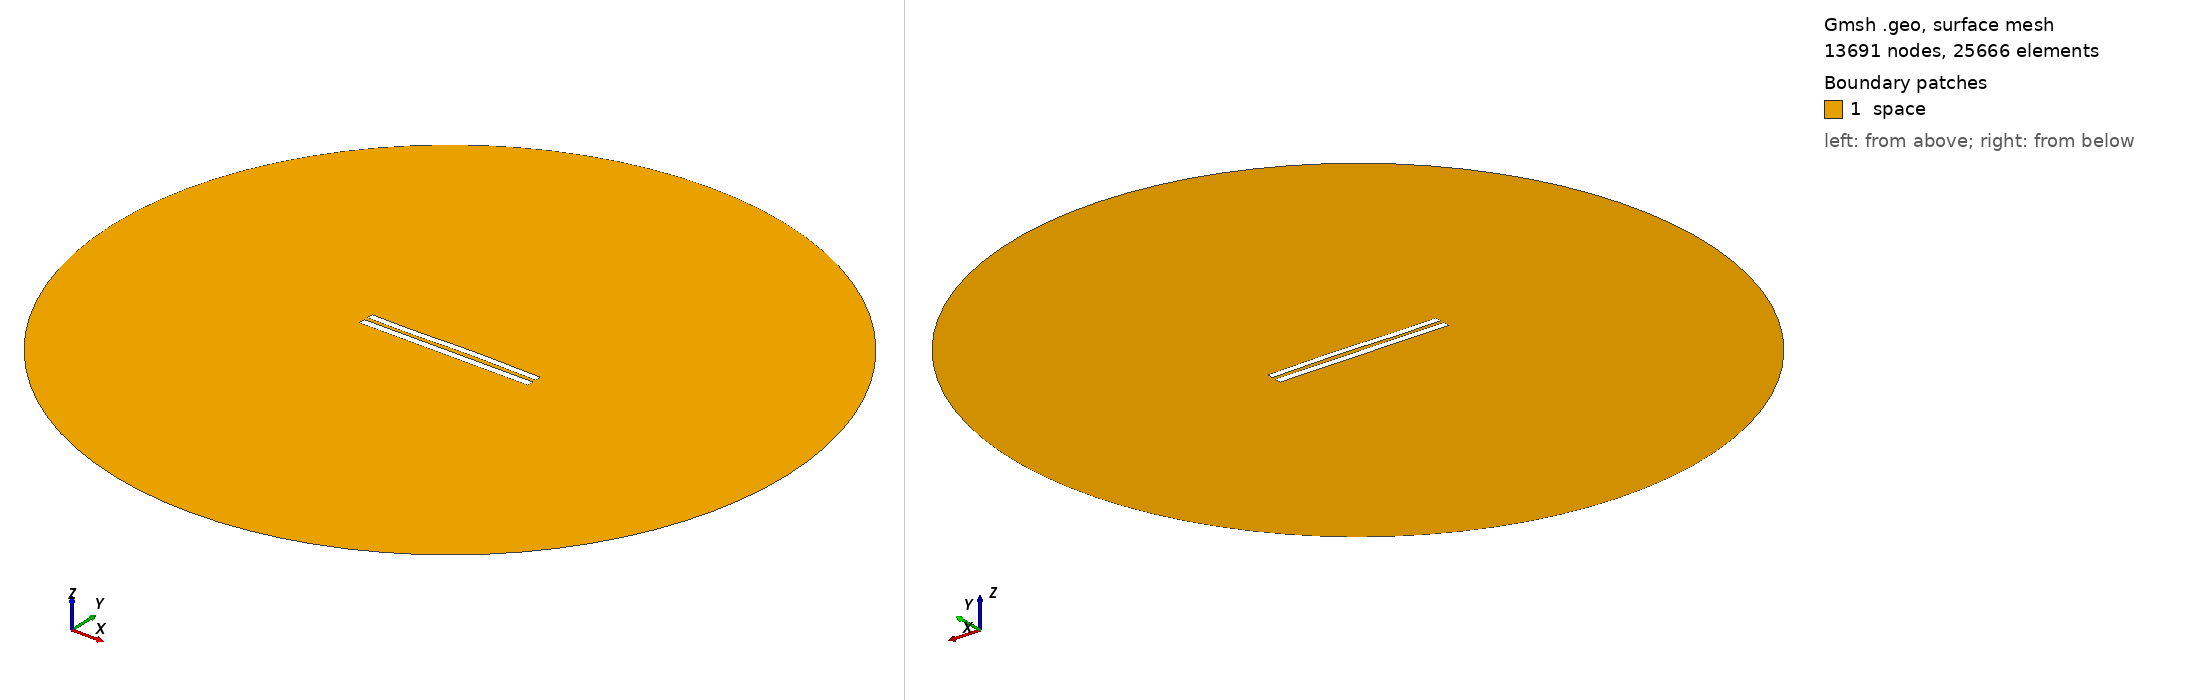

Gmsh geometry script, surface-meshed: 13691 nodes, 25666 surface elements. Boundary patches (legend numbers): 1 space. Left view from above one corner, right view from below the opposite corner. Legend entries are the model's physical surfaces. The drawing asked Gmsh for element sizes between 1% and 20% of the model's largest extent; the script's own settings can give other sizes.

=== 5602.geo (drawn) ===
//---------------------------------------
// Geometry kernel
//---------------------------------------

SetFactory("OpenCASCADE");



//---------------------------------------
// Parameters of the geometry
//---------------------------------------

// Overetch of the upper plate
overetch = 0.125;

// Distance between the plates
distance = 2.25;

// Discretization over the x axis (for the deformation)
nx = 50; 

// Length of the plate
L = 100 - overetch; 

// Number of modes
n = 4; 

// 1st mode coefficient
coeff(1) = 0.15;
beta(1) = 0.596864 * 3.1415926535 / L;

// 2nd mode coefficient
coeff(2) = 0.15;
beta(2) = 1.49418 * 3.1415926535 / L;

// 3rd mode coefficient
coeff(3) = -0.15;
beta(3) = 2.50025 * 3.1415926535 / L;

// 4th mode coefficient
coeff(4) = -0.075;
beta(4) = 3.49999 * 3.1415926535 / L;



//---------------------------------------
// Upper plate (deformed rectangle)
//---------------------------------------

// Coordiantes of the upper plate
xmin = -50;
xmax = 50 - overetch;

// Height of the upper plate
yheight = 4 - 2 * overetch;

// Indexes of the points
UpperID[] = {};
LowerID[] = {};
LeftID[] = {};
RightID[] = {};

// Point index
p = 1;

// Horizontal edges
For i In {1:nx}
    x = xmin + (i-1)*(xmax - xmin)/(nx-1);

    y_bottom = distance / 2 + overetch;
    For j In {1:n}
        C = (Cosh(beta(j)*L) + Cos(beta(j)*L)) / (Sinh(beta(j)*L) + Sin(beta(j)*L));
        y_bottom  = y_bottom + coeff(j) * (Cosh(beta(j)*(x+50)) - Cos(beta(j)*(x+50)) - C * (Sinh(beta(j)*(x+50)) - Sin(beta(j)*(x+50))));
    EndFor

    y_top = y_bottom + yheight;

    Point(p) = {x, y_top, 0, 1.0};
    UpperID[i] = p;
    p = p + 1;

    Point(p) = {x, y_bottom, 0, 1.0};
    LowerID[i] = p;
    p = p + 1;
EndFor

// Create point lists
UpperPts[] = {}; LowerPts[] = {};
For i In {1:nx}
  UpperPts[] += {UpperID[i]};
  LowerPts[] += {LowerID[i]};
EndFor

// Build splines
Spline(1) = {UpperPts[]};
Spline(2) = {LowerPts[]};
Line(3) = {LowerPts[nx-1], UpperPts[nx-1]};
Line(4) = {LowerPts[0], UpperPts[0]};

// Build the plane surface
Curve Loop(1) = {2, 3, -1, -4};
Plane Surface(1) = {1};



//---------------------------------------
// Lower plate (rectangle)
//---------------------------------------

// Vertices
Point(1001) = {-50, -1, 0, 1.0};
Point(1002) = { 50, -1, 0, 1.0};
Point(1003) = { 50,  -5, 0, 1.0};
Point(1004) = {-50,  -5, 0, 1.0};

// Edges
Line(5) = {1001, 1002};
Line(6) = {1002, 1003};
Line(7) = {1003, 1004};
Line(8) = {1004, 1001};

// Plane surface
Line Loop(2) = {5, 6, 7, 8};
Plane Surface(2) = {2}; 



//---------------------------------------
// Outer (fictious) boundary
//---------------------------------------

// Points
Point(1005) = {0, 0, 0};       // Center
Point(1006) = {200, 0, 0};     // Start point
Point(1007) = {0, 200, 0};     // 90 degrees
Point(1008) = {-200, 0, 0};    // 180 degrees
Point(1009) = {0, -200, 0};    // 270 degrees

// Circle arcs (each needs start, center, end)
Circle(9) = {1006, 1005, 1007};
Circle(10) = {1007, 1005, 1008};
Circle(11) = {1008, 1005, 1009};
Circle(12) = {1009, 1005, 1006};

// Plane surface for the entire domain
Curve Loop(3) = {9, 10, 11, 12};
Surface(3) = {3};

// Subtract the plates from the whole domain to obtain the actual domain where we want to solve the equations
BooleanDifference{ Surface{3}; Delete; }{ Surface{1}; Surface{2}; Delete; }




//---------------------------------------
// Transfinite Lines/Curves
//---------------------------------------

// Set the number of points on the boundaries
r = 7;

// Plates
Transfinite Curve {1, 2} = 50*r Using Progression 1;
Transfinite Curve {3, 4} = 2*r Using Progression 1;
Transfinite Line {5, 7} = 50*r Using Progression 1;
Transfinite Line {6, 8} = 2*r Using Progression 1;

// Outer boundary
Transfinite Line {9, 10, 11, 12} = 20 Using Progression 1;



//---------------------------------------
// Physical groups
//---------------------------------------                

// Physical curves (boundaries)
Physical Line("force_segment", 10) = {2};
Physical Line("upper_plate", 11) = {1, 3, 4};
Physical Line("lower_plate", 12) = {5, 6, 7, 8};
Physical Line("boundary", 20) = {9, 10, 11, 12};

// Physical Surfaces
Physical Surface("space", 30) = {3};



//---------------------------------------
// 6. Generate the Mesh
//---------------------------------------

// 2D mesh generation
Mesh 2;
